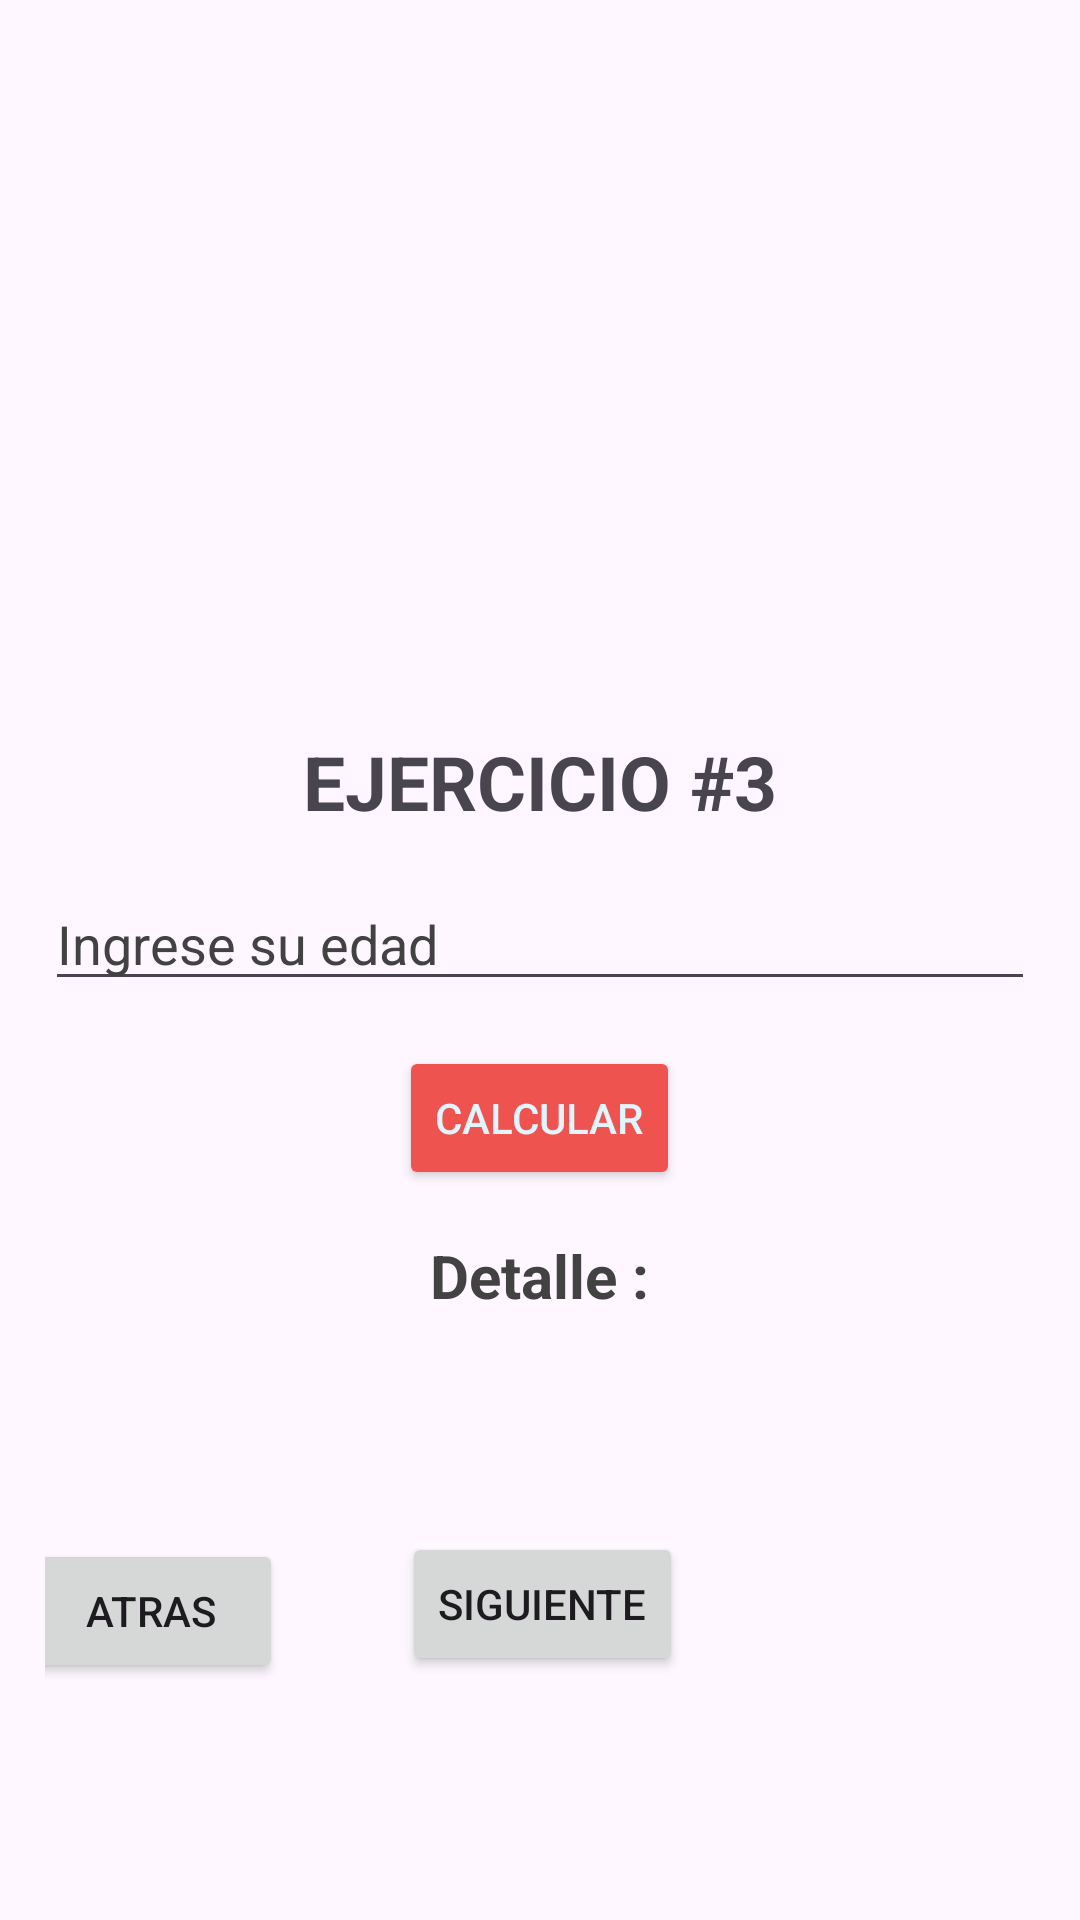

Here is an Android app screen rendered from its layout file. Give the layout XML and the strings, colors and styles it references.
<!-- AndroidManifest.xml: application theme Theme.EC1_DAVID_VEGA -->
<!-- res/layout/activity_ejercicio3.xml -->
<?xml version="1.0" encoding="utf-8"?>
<androidx.constraintlayout.widget.ConstraintLayout xmlns:android="http://schemas.android.com/apk/res/android"
    xmlns:app="http://schemas.android.com/apk/res-auto"
    xmlns:tools="http://schemas.android.com/tools"
    android:layout_width="match_parent"
    android:layout_height="match_parent"
    tools:context=".Ejercicio3">

    <LinearLayout
        android:orientation="vertical"
        android:gravity="center"
        android:layout_margin="15dp"
        android:layout_width="match_parent"
        android:layout_height="match_parent">

        <ImageView
            android:src="@drawable/reniec"
            android:layout_width="150dp"
            android:layout_height="150dp"/>

        <TextView
            android:id="@+id/titulo"
            android:layout_width="wrap_content"
            android:layout_height="wrap_content"
            android:text="EJERCICIO #3"
            android:textSize="25sp"
            android:textStyle="bold"
            app:layout_constraintBottom_toBottomOf="parent"
            app:layout_constraintEnd_toEndOf="parent"
            app:layout_constraintStart_toStartOf="parent"
            app:layout_constraintTop_toTopOf="parent"
            android:layout_marginTop="15dp"/>

        <EditText
            android:id="@+id/edad"
            android:layout_width="match_parent"
            android:layout_height="wrap_content"
            android:inputType="number"
            android:hint="Ingrese su edad"
            android:textColorHint="@color/cardview_dark_background"
            android:textColor="@color/cardview_dark_background"
            android:layout_marginTop="15dp"/>


        <Button
            android:id="@+id/btnCalcularEdad"
            android:layout_marginTop="15dp"
            android:backgroundTint="@color/md_red_400"
            android:text="Calcular"
            android:textColor="@color/md_light_blue_50"
            android:layout_width="wrap_content"
            android:layout_height="wrap_content"/>

        <TextView
            android:id="@+id/txtdetalleEdad"
            android:layout_width="wrap_content"
            android:layout_height="wrap_content"
            android:text=" Detalle : "
            android:textColor="@color/cardview_dark_background"
            android:textSize="20dp"
            android:textStyle="bold"
            app:layout_constraintBottom_toBottomOf="parent"
            app:layout_constraintEnd_toEndOf="parent"
            app:layout_constraintStart_toStartOf="parent"
            app:layout_constraintTop_toTopOf="parent"
            android:layout_marginTop="15dp"/>

        <Button
            android:id="@+id/btnMA4"
            android:layout_width="wrap_content"
            android:layout_height="wrap_content"
            android:layout_marginStart="1dp"
            android:layout_marginTop="72dp"
            android:text="Siguiente"
            app:layout_constraintStart_toStartOf="parent"
            app:layout_constraintTop_toBottomOf="@+id/textView" />

        <Button
            android:id="@+id/btnRMA2"
            android:layout_width="wrap_content"
            android:layout_height="wrap_content"
            android:layout_marginStart="-130dp"
            android:layout_marginTop="-46dp"
            android:text="Atras"
            app:layout_constraintStart_toStartOf="parent"
            app:layout_constraintTop_toBottomOf="@+id/textView"/>

    </LinearLayout>

</androidx.constraintlayout.widget.ConstraintLayout>
<!-- resources referenced by this layout -->
<resources>
  <color name="md_light_blue_50">#E1F5FE</color>
  <color name="md_red_400">#EF5350</color>
  <style name="Theme.EC1_DAVID_VEGA" parent="Base.Theme.EC1_DAVID_VEGA" />
  <style name="Base.Theme.EC1_DAVID_VEGA" parent="Theme.Material3.DayNight.NoActionBar">
          
          
      </style>
</resources>
